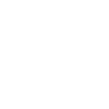
t = 0.00 s
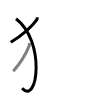
t = 2.50 s
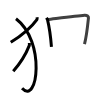
t = 4.75 s
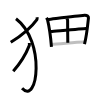
t = 7.25 s
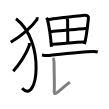
t = 9.50 s
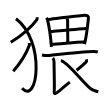
t = 12.00 s

The animated SVG that drew these frames (rendered in a browser with its animation timeline set to each time). Animation: 12 SMIL elements (animate=12); one cycle of 12.00 s.

<svg width="109px" height="109px" viewBox="0 0 px 109px" xmlns="http://www.w3.org/2000/svg" xmlns:xlink="http://www.w3.org/1999/xlink" xml:space="preserve" version="1.1"  baseProfile="full">
<path d="M37.04,17.25c0.07,0.59,0.32,1.73-0.14,2.37c-5.88,8.13-11.86,13.88-26.15,22.67" style="fill:none;stroke:black;stroke-width:3;opacity:0">
  <animate attributeType="CSS" attributeName="opacity" from="0" to="1" begin="0s" dur="1s" repeatCount="Indefinite" fill="freeze" />
</path>
<path d="M16,18.75c29.83,22.7,21.75,86.75,6.07,69.56" style="fill:none;stroke:black;stroke-width:3;opacity:0">
  <animate attributeType="CSS" attributeName="opacity" from="0" to="1" begin="1s" dur="1s" repeatCount="Indefinite" fill="freeze" />
</path>
<path d="M29.34,43c0.04,0.67,0.2,1.96-0.09,2.68c-3.6,9.19-7.26,15.68-16.01,25.62" style="fill:none;stroke:black;stroke-width:3;opacity:0">
  <animate attributeType="CSS" attributeName="opacity" from="0" to="1" begin="2s" dur="1s" repeatCount="Indefinite" fill="freeze" />
</path>
<path d="M46.56,17.73c0.28,0.5,0.78,1.34,0.93,1.96c1.23,5.1,3.23,17.83,3.96,27.23" style="fill:none;stroke:black;stroke-width:3;opacity:0">
  <animate attributeType="CSS" attributeName="opacity" from="0" to="1" begin="3s" dur="1s" repeatCount="Indefinite" fill="freeze" />
</path>
<path d="M47.48,19.5c9.46-1.13,29.76-3.78,37.08-4.28c2.69-0.18,4.05,1.29,3.91,2.66c-0.53,4.95-1.64,17.35-3.97,26.34" style="fill:none;stroke:black;stroke-width:3;opacity:0">
  <animate attributeType="CSS" attributeName="opacity" from="0" to="1" begin="4s" dur="1s" repeatCount="Indefinite" fill="freeze" />
</path>
<path d="M66.88,18.42c0.25,0.69,0.75,1.08,0.75,1.98c-0.03,5.91,0.17,20.14,0.17,22.28" style="fill:none;stroke:black;stroke-width:3;opacity:0">
  <animate attributeType="CSS" attributeName="opacity" from="0" to="1" begin="5s" dur="1s" repeatCount="Indefinite" fill="freeze" />
</path>
<path d="M51.01,31.61c3.19-0.25,32.4-3.15,35.03-3.15" style="fill:none;stroke:black;stroke-width:3;opacity:0">
  <animate attributeType="CSS" attributeName="opacity" from="0" to="1" begin="6s" dur="1s" repeatCount="Indefinite" fill="freeze" />
</path>
<path d="M51.47,44.16c7.05,0,22.87-2.1,32.6-2.23" style="fill:none;stroke:black;stroke-width:3;opacity:0">
  <animate attributeType="CSS" attributeName="opacity" from="0" to="1" begin="7s" dur="1s" repeatCount="Indefinite" fill="freeze" />
</path>
<path d="M42,54.99c1.47,0.3,3.87,0.72,4.97,0.6c13.44-1.5,35.53-4.21,46.94-4.19c1.84,0,2.95,0.29,3.87,0.59" style="fill:none;stroke:black;stroke-width:3;opacity:0">
  <animate attributeType="CSS" attributeName="opacity" from="0" to="1" begin="8s" dur="1s" repeatCount="Indefinite" fill="freeze" />
</path>
<path d="M52.91,58.08c0.77,0.85,1.13,2.78,1.13,4.08c0,4.94,0.54,24.72,0.26,27.84c-0.26,2.82-0.34,4.79,2.72,2.6c3.07-2.2,7.62-6.53,12.86-10.46" style="fill:none;stroke:black;stroke-width:3;opacity:0">
  <animate attributeType="CSS" attributeName="opacity" from="0" to="1" begin="9s" dur="1s" repeatCount="Indefinite" fill="freeze" />
</path>
<path d="M86.49,59.35c0.28,1.23,0.22,2.17-0.73,3.09c-2.52,2.44-6.67,5.99-9.21,7.72" style="fill:none;stroke:black;stroke-width:3;opacity:0">
  <animate attributeType="CSS" attributeName="opacity" from="0" to="1" begin="10s" dur="1s" repeatCount="Indefinite" fill="freeze" />
</path>
<path d="M60.85,60.67c5.49,0.17,19.34,18.51,29.39,27.76c1.71,1.57,5.63,2.78,8.08,3.39" style="fill:none;stroke:black;stroke-width:3;opacity:0">
  <animate attributeType="CSS" attributeName="opacity" from="0" to="1" begin="11s" dur="1s" repeatCount="Indefinite" fill="freeze" />
</path>
</svg>
